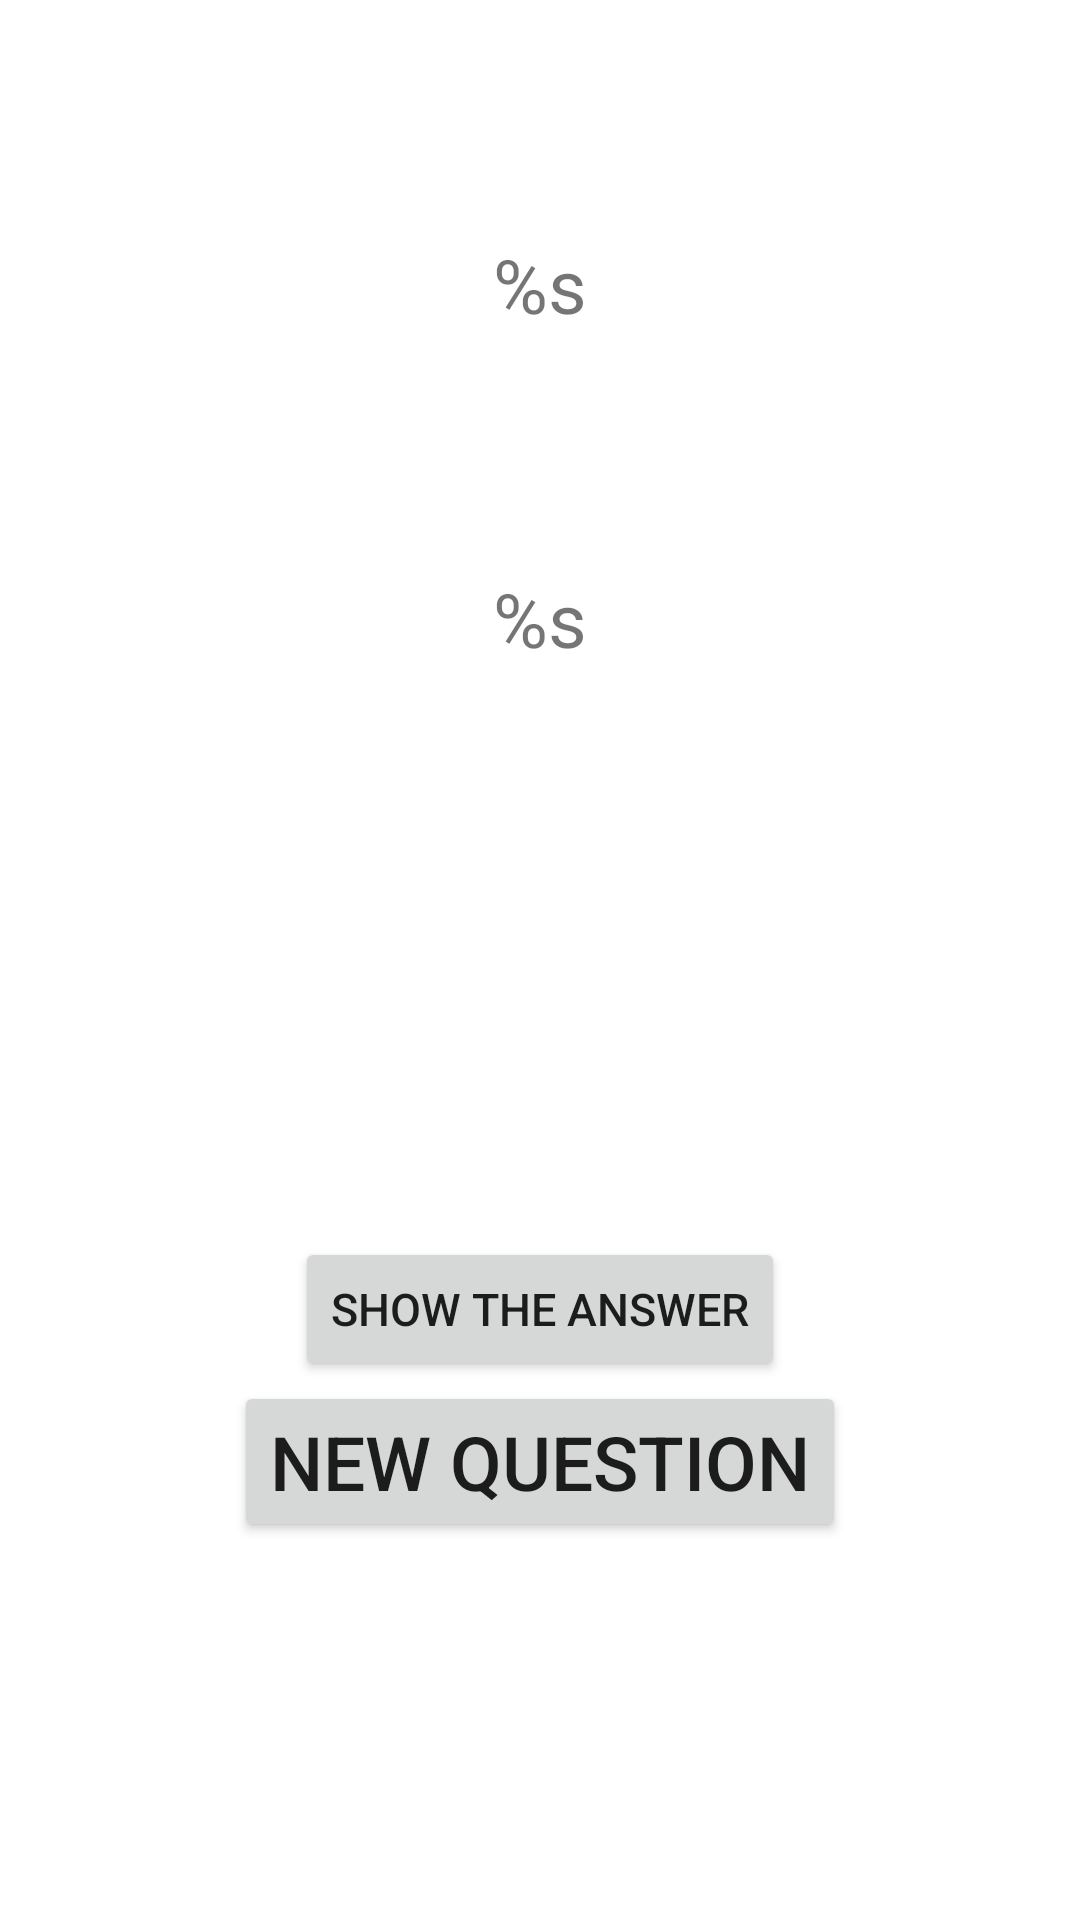

Layout XML and referenced resources for this Android screen:
<!-- AndroidManifest.xml: application theme Theme.MyApplicationWithAuthorization -->
<!-- res/layout/fragment_main.xml -->
<?xml version="1.0" encoding="utf-8"?>
<androidx.constraintlayout.widget.ConstraintLayout xmlns:android="http://schemas.android.com/apk/res/android"
    xmlns:tools="http://schemas.android.com/tools"
    android:layout_width="match_parent"
    android:layout_height="match_parent"
    xmlns:app="http://schemas.android.com/apk/res-auto"
    tools:context=".ui.MainFragment"
    android:id="@+id/fragment_main">

    <TextView
        android:id="@+id/text_category"
        android:layout_width="wrap_content"
        android:layout_height="wrap_content"
        android:text="@string/category"
        android:textSize="25sp"
        android:gravity="center"
        app:layout_constraintBottom_toTopOf="@id/text_question"
        app:layout_constraintTop_toTopOf="parent"
        app:layout_constraintStart_toStartOf="parent"
        app:layout_constraintEnd_toEndOf="parent"/>

    <TextView
        android:id="@+id/text_question"
        android:layout_width="wrap_content"
        android:layout_height="wrap_content"
        android:text="@string/question"
        android:textSize="25sp"
        android:gravity="center"
        app:layout_constraintBottom_toTopOf="@id/text_answer"
        app:layout_constraintEnd_toEndOf="parent"
        app:layout_constraintStart_toStartOf="parent"
        app:layout_constraintTop_toBottomOf="@id/text_category" />

    <TextView
        android:id="@+id/text_answer"
        android:layout_width="wrap_content"
        android:layout_height="wrap_content"
        android:text="@string/answer"
        android:textSize="25sp"
        android:gravity="center"
        android:visibility="invisible"
        app:layout_constraintBottom_toTopOf="@id/button_show_answer"
        app:layout_constraintEnd_toEndOf="parent"
        app:layout_constraintStart_toStartOf="parent"
        app:layout_constraintTop_toBottomOf="@id/text_question"
        />


    <Button
        android:id="@+id/button_show_answer"
        android:layout_width="wrap_content"
        android:layout_height="wrap_content"
        android:text="@string/show_answer"
        android:textSize="15sp"
        android:gravity="center"
        app:layout_constraintBottom_toTopOf="@id/button_set_question"
        app:layout_constraintEnd_toEndOf="parent"
        app:layout_constraintStart_toStartOf="parent"
        />


    <Button
        android:id="@+id/button_set_question"
        android:layout_width="wrap_content"
        android:layout_height="wrap_content"
        android:text="@string/new_question"
        android:textSize="25sp"
        android:gravity="center"
        app:layout_constraintBottom_toBottomOf="parent"
        app:layout_constraintEnd_toEndOf="parent"
        app:layout_constraintStart_toStartOf="parent"
        app:layout_constraintTop_toBottomOf="@id/text_answer"/>




</androidx.constraintlayout.widget.ConstraintLayout>
<!-- resources referenced by this layout -->
<resources>
  <string name="answer">%s</string>
  <string name="category">%s</string>
  <string name="new_question">New question</string>
  <string name="question">%s</string>
  <string name="show_answer">Show the answer</string>
  <style name="Theme.MyApplicationWithAuthorization" parent="Theme.MaterialComponents.DayNight.DarkActionBar">
          
          <item name="colorPrimary">@color/purple_500</item>
          <item name="colorPrimaryVariant">@color/purple_700</item>
          <item name="colorOnPrimary">@color/white</item>
          
          <item name="colorSecondary">@color/teal_200</item>
          <item name="colorSecondaryVariant">@color/teal_700</item>
          <item name="colorOnSecondary">@color/black</item>
          
          <item name="android:statusBarColor">?attr/colorPrimaryVariant</item>
          
      </style>
  <!-- not gathered from this repository: default colours our renderer supplied (Android Studio template values) -->
  <color name="purple_500">#FF6200EE</color>
  <color name="purple_700">#FF3700B3</color>
  <color name="teal_200">#FF03DAC5</color>
  <color name="teal_700">#FF018786</color>
  <color name="black">#FF000000</color>
  <color name="white">#FFFFFFFF</color>
</resources>
